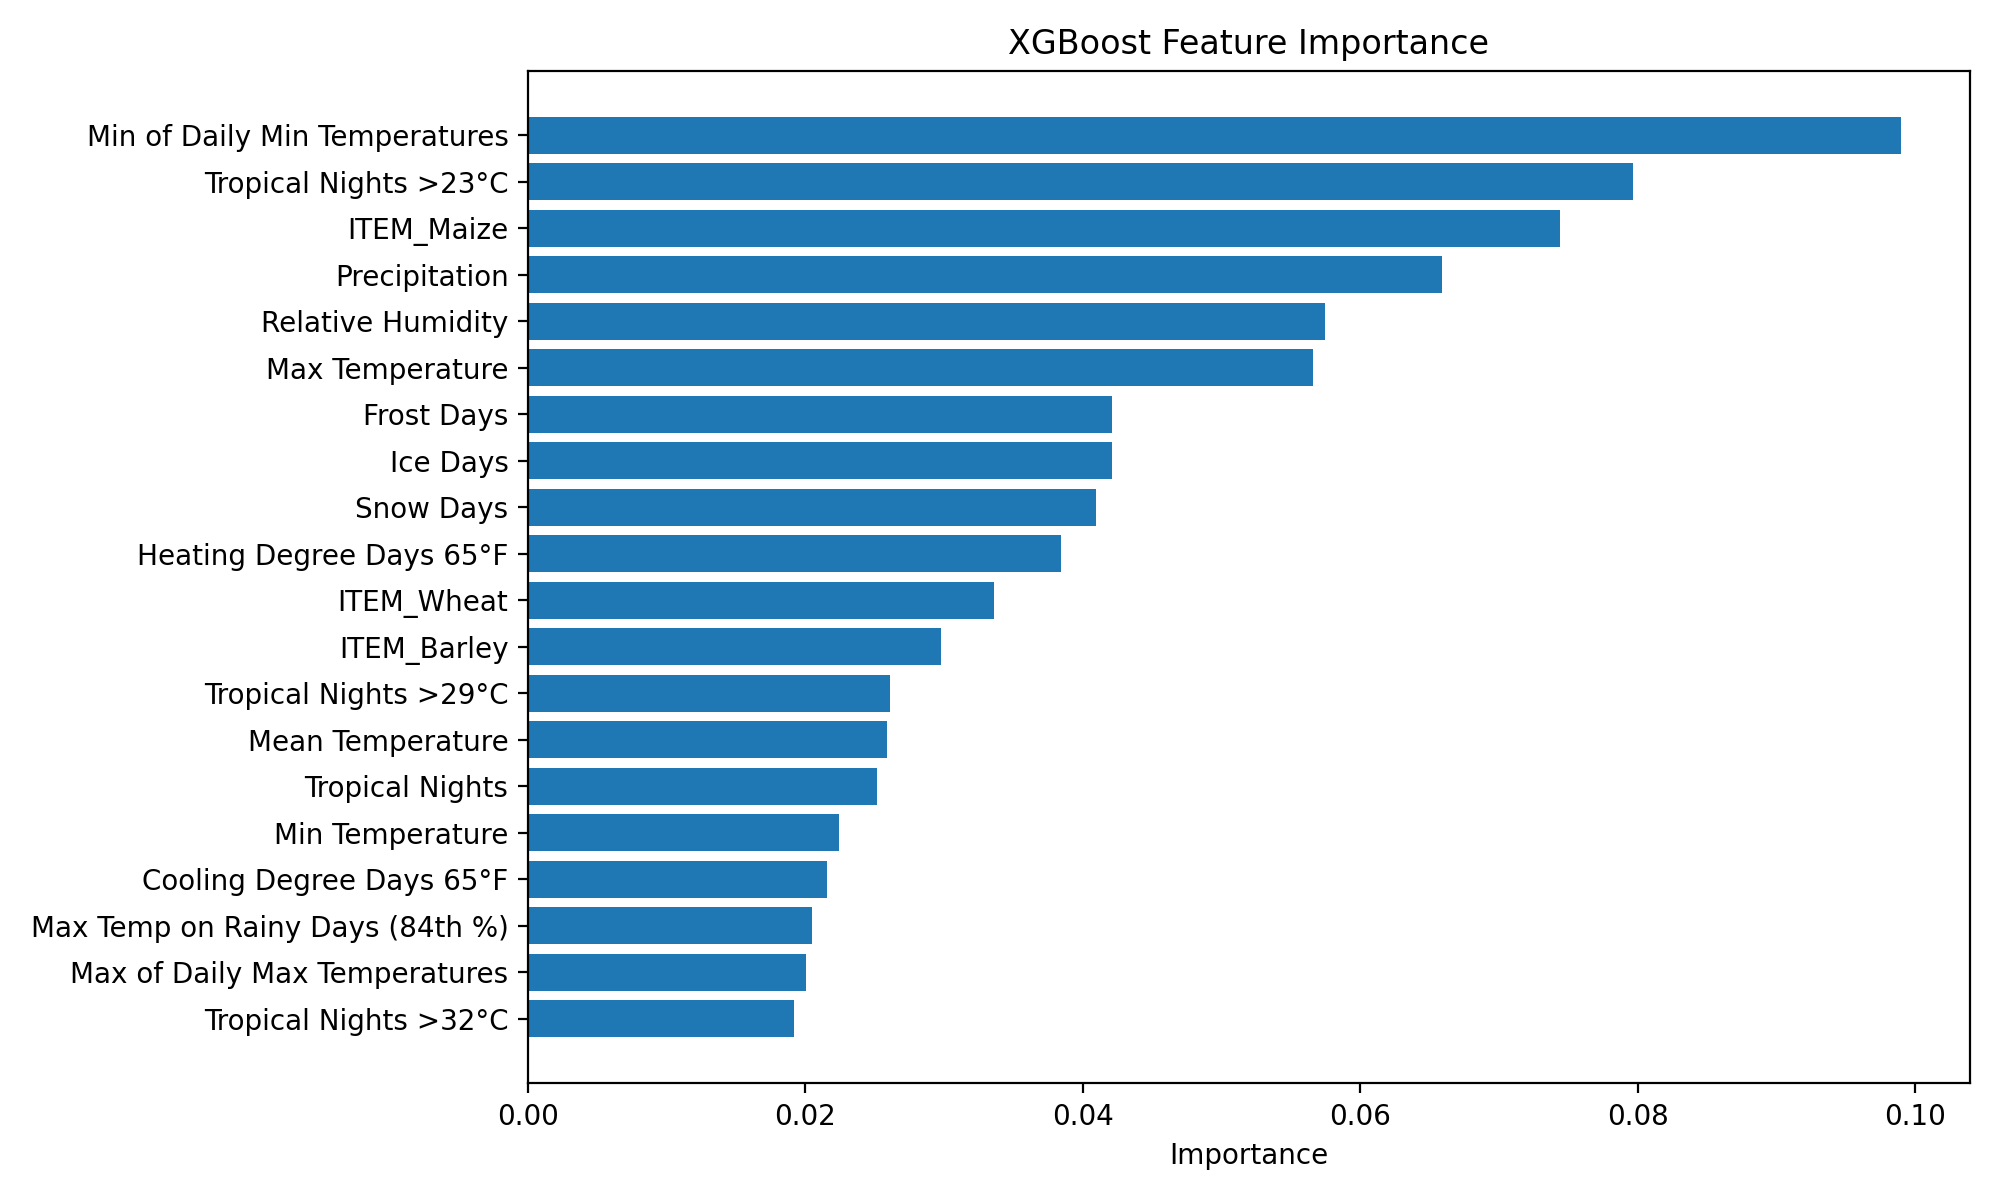

Values plotted in this chart, from the file beside it:
feature, importance, feature_label
WB_CCKP_TNN, 0.09902, Min of Daily Min Temperatures
WB_CCKP_TR23, 0.07969, Tropical Nights >23°C
ITEM_Maize, 0.07444, ITEM_Maize
WB_CCKP_PR, 0.06591, Precipitation
WB_CCKP_HURS, 0.0575, Relative Humidity
WB_CCKP_TASMAX, 0.05662, Max Temperature
WB_CCKP_FD, 0.04209, Frost Days
WB_CCKP_ID, 0.04209, Ice Days
WB_CCKP_SD, 0.04099, Snow Days
WB_CCKP_HDD65, 0.03844, Heating Degree Days 65°F
ITEM_Wheat, 0.03362, ITEM_Wheat
ITEM_Barley, 0.02979, ITEM_Barley
WB_CCKP_TR29, 0.02612, Tropical Nights >29°C
WB_CCKP_TAS, 0.02587, Mean Temperature
WB_CCKP_TR, 0.02513, Tropical Nights
WB_CCKP_TASMIN, 0.02246, Min Temperature
WB_CCKP_CDD65, 0.02155, Cooling Degree Days 65°F
WB_CCKP_TX84RR, 0.02045, Max Temp on Rainy Days (84th %)
WB_CCKP_TXX, 0.02003, Max of Daily Max Temperatures
WB_CCKP_TR32, 0.01918, Tropical Nights >32°C
WB_CCKP_WSDI, 0.01757, Warm Spell Duration Index
WB_CCKP_TR26, 0.01591, Tropical Nights >26°C
WB_CCKP_R20MM, 0.01565, Heavy Rain Days (≥20mm)
WB_CCKP_RX5DAY, 0.01534, Max 5-Day Precipitation
WB_CCKP_HD30, 0.01466, Hot Days >30°C
WB_CCKP_CDD, 0.01441, Consecutive Dry Days
WB_CCKP_RX1DAY, 0.01381, Max 1-Day Precipitation
WB_CCKP_R50MM, 0.01137, Very Heavy Rain Days (≥50mm)
WB_CCKP_R95PTOT, 0.01061, Extreme Rain (95th percentile)
WB_CCKP_CWD, 0.009463, Consecutive Wet Days
WB_CCKP_CSDI, 0.008842, Cold Spell Duration Index
WB_CCKP_HD35, 0.005858, Hot Days >35°C
WB_CCKP_HI35, 0.004838, Heat Index >35°C
WB_CCKP_HD45, 0.0006589, Hot Days >45°C
